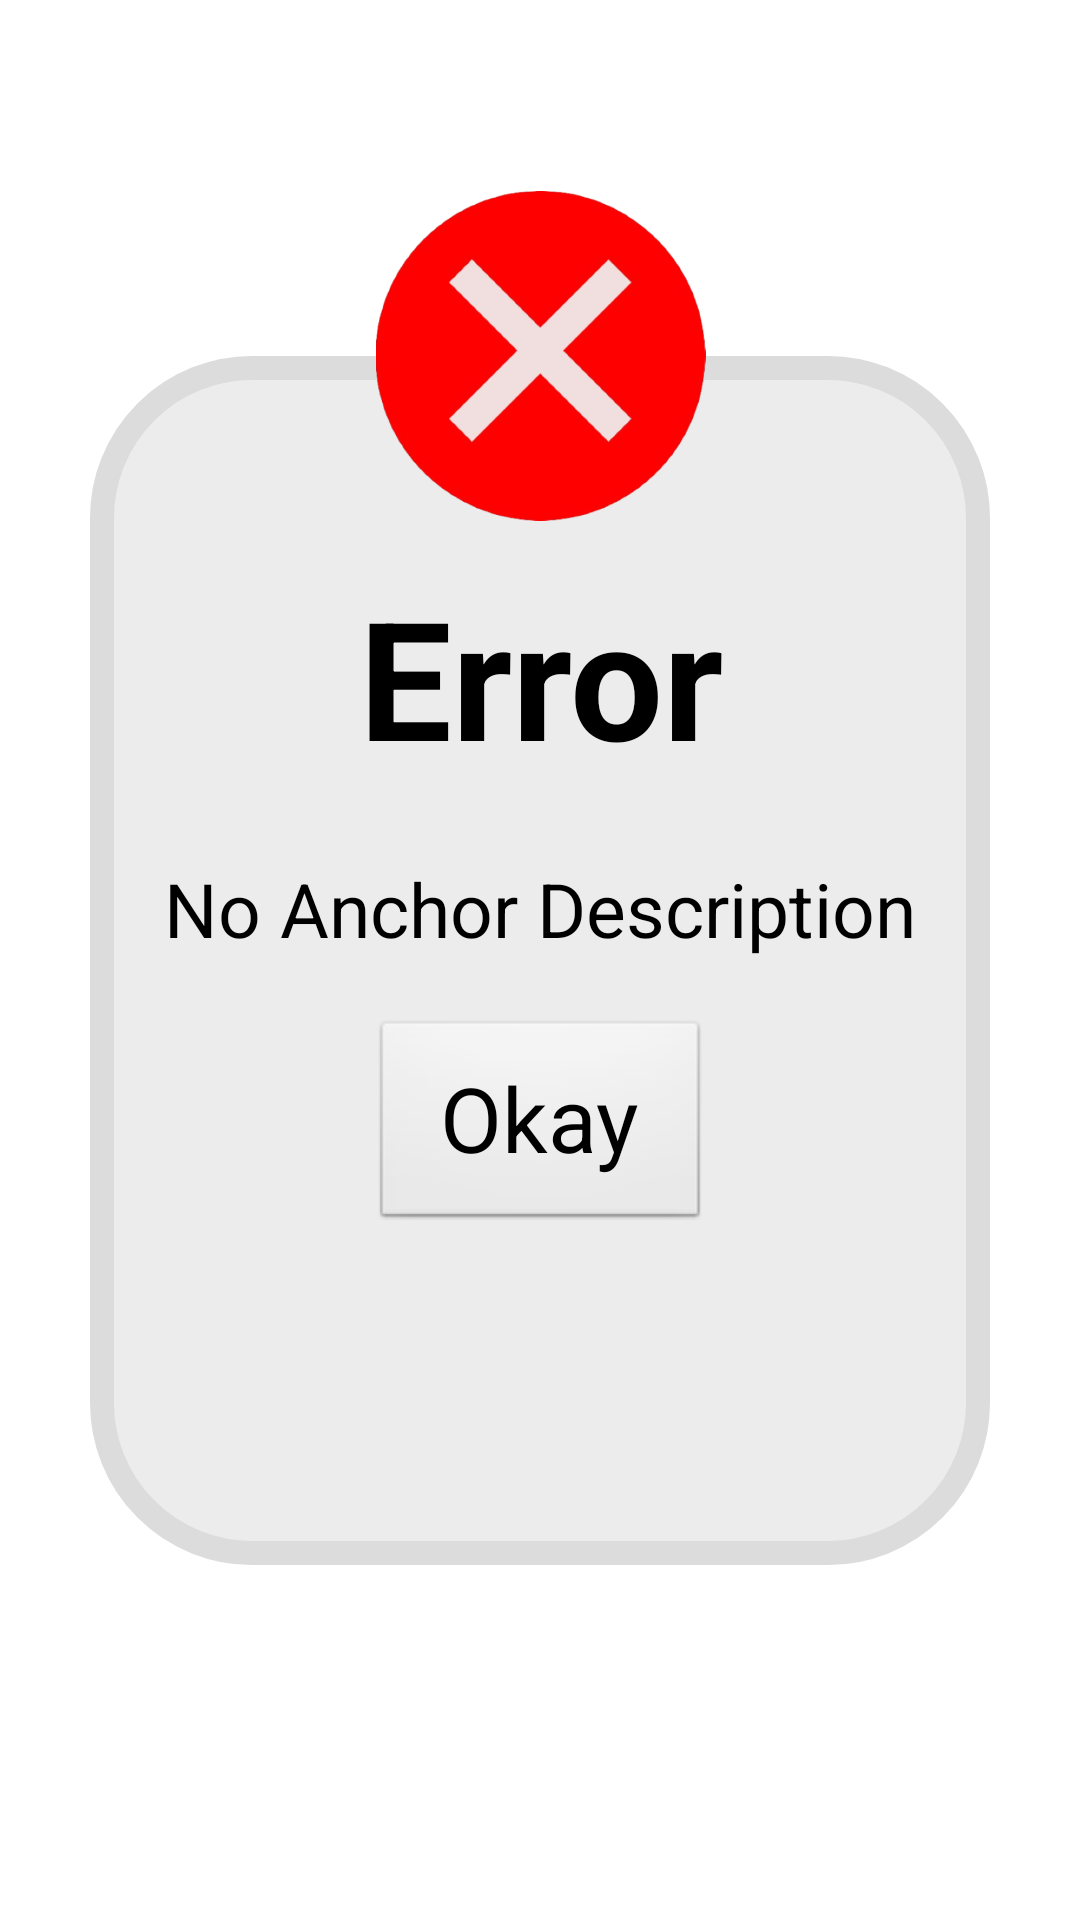

The Android layout XML behind this screen, and the referenced resources:
<!-- AndroidManifest.xml: application theme AppTheme -->
<!-- res/layout/alert_dialogue.xml -->
<?xml version="1.0" encoding="utf-8"?>
<androidx.constraintlayout.widget.ConstraintLayout xmlns:android="http://schemas.android.com/apk/res/android"
    xmlns:app="http://schemas.android.com/apk/res-auto"
    android:id="@+id/alertCL"
    android:layout_width="match_parent"
    android:layout_height="match_parent">

    <androidx.constraintlayout.widget.ConstraintLayout
        android:id="@+id/alertDialogueCL"
        android:layout_width="300dp"
        android:layout_height="403dp"
        android:background="@drawable/alert_background"
        android:padding="10dp"
        app:layout_constraintBottom_toBottomOf="parent"
        app:layout_constraintEnd_toEndOf="parent"
        app:layout_constraintStart_toStartOf="parent"
        app:layout_constraintTop_toTopOf="parent">

        <TextView
            android:id="@+id/alertTitleTV"
            android:layout_width="wrap_content"
            android:layout_height="wrap_content"
            android:layout_marginTop="32dp"
            android:gravity="center_horizontal"
            android:paddingTop="28dp"
            android:text="@string/alert_error_title"
            android:textColor="@color/black"
            android:textSize="55sp"
            android:textStyle="bold"
            app:layout_constraintEnd_toEndOf="parent"
            app:layout_constraintStart_toStartOf="parent"
            app:layout_constraintTop_toTopOf="@+id/alertDialogueCL" />

        <TextView
            android:id="@+id/alertDescriptionTV"
            android:layout_width="wrap_content"
            android:layout_height="wrap_content"
            android:layout_marginTop="16dp"
            android:gravity="center_horizontal"
            android:padding="8dp"
            android:text="@string/alert_no_anchor_description"
            android:textColor="@color/black"
            android:textSize="25sp"
            app:layout_constraintBottom_toTopOf="@+id/alertDoneB"
            app:layout_constraintEnd_toEndOf="parent"
            app:layout_constraintStart_toStartOf="parent"
            app:layout_constraintTop_toBottomOf="@+id/alertTitleTV" />

        <Button
            android:id="@+id/alertDoneB"
            android:layout_width="113dp"
            android:layout_height="71dp"
            android:layout_marginStart="40dp"
            android:layout_marginTop="12dp"
            android:layout_marginEnd="40dp"
            android:text="@string/okay"
            android:textSize="30sp"
            app:cornerRadius="15dp"
            app:layout_constraintEnd_toEndOf="parent"
            app:layout_constraintHorizontal_bias="0.503"
            app:layout_constraintStart_toStartOf="parent"
            app:layout_constraintTop_toBottomOf="@+id/alertDescriptionTV" />

    </androidx.constraintlayout.widget.ConstraintLayout>

    <ImageView
        android:id="@+id/alertLogoIV"
        android:layout_width="135dp"
        android:layout_height="110dp"
        android:src="@drawable/error"
        app:layout_constraintBottom_toTopOf="@+id/alertDialogueCL"
        app:layout_constraintEnd_toEndOf="parent"
        app:layout_constraintStart_toStartOf="parent"
        app:layout_constraintTop_toTopOf="@+id/alertDialogueCL"
        app:layout_constraintVertical_bias="0.597" />

</androidx.constraintlayout.widget.ConstraintLayout>
<!-- resources referenced by this layout -->
<resources>
  <color name="black">#FF000000</color>
  <!-- drawable alert_background (drawable) -->
  <?xml version="1.0" encoding="UTF-8"?>
  <shape xmlns:android="http://schemas.android.com/apk/res/android">
      <stroke
          android:width="8dp"
          android:color="#dcdcdc" />
      <corners android:radius="50dp" />
      <solid android:color="#ececec" />
  </shape>
  <!-- drawable error: png bitmap (drawable, 115334 bytes) -->
  <string name="alert_error_title">Error</string>
  <string name="alert_no_anchor_description">No Anchor Description</string>
  <string name="okay">Okay</string>
  <style name="AppTheme" parent="AppBaseTheme">
      
    </style>
  <style name="AppBaseTheme" parent="android:Theme.Light">
      
    </style>
</resources>
